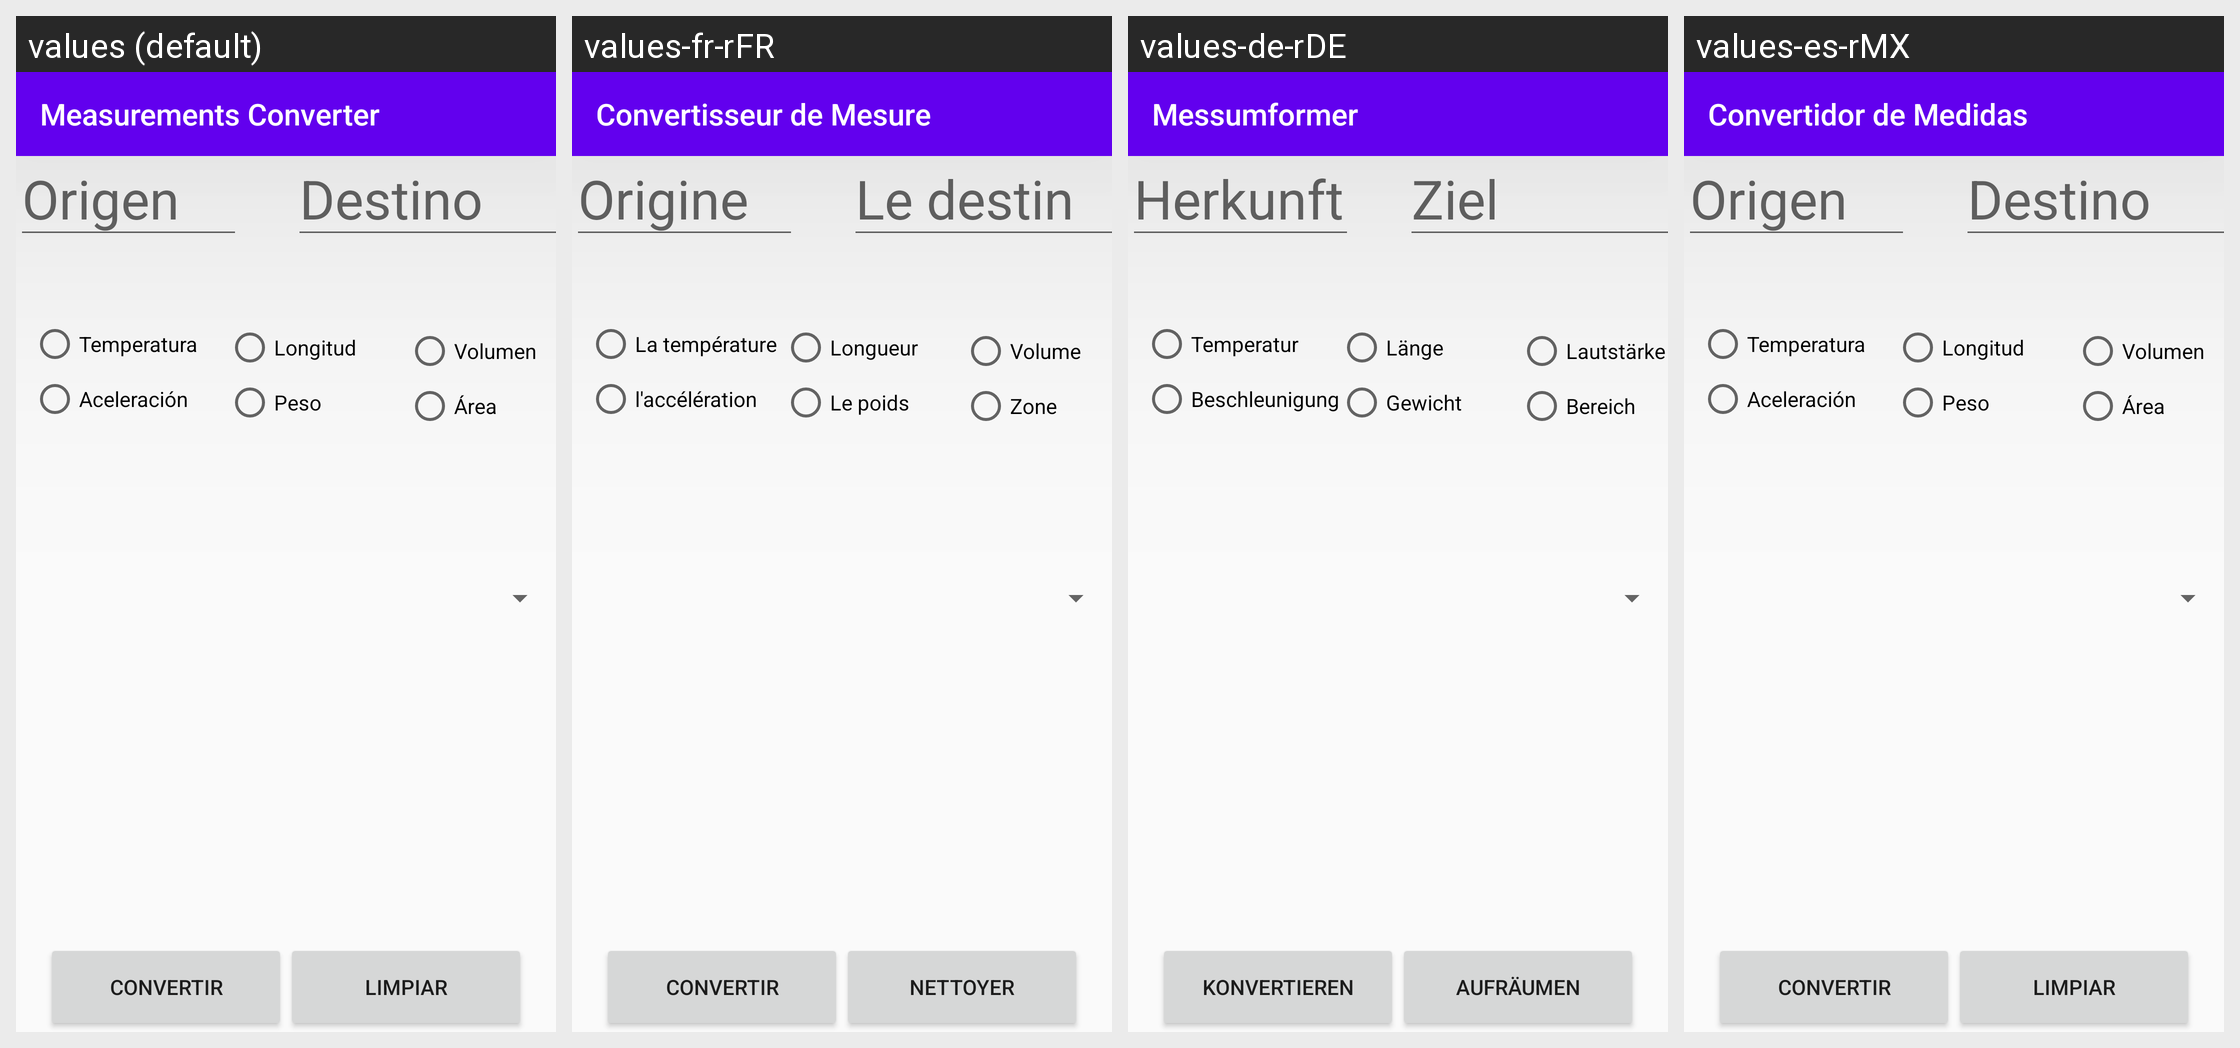

The Android screen above is rendered under several locales of the same app. Produce the string resources it draws, with the default and per-locale values.
Android screen res/layout/activity_main.xml rendered under 4 locales, left to right: values (default), values-fr-rFR, values-de-rDE, values-es-rMX. Device: Nexus 5 (rendered at 1080×1920; each locale shown at half size, 540×960, under a caption strip naming it); theme AppTheme.
Other locales in the repository, not shown: values-en-rUS.
Strings drawn on this screen, with the default value and each locale's value (text and hints the layout hard-codes, and strings that could not be matched under every locale, appear in the picture but are not listed):

origen
  values: Origen
  values-fr-rFR: Origine
  values-de-rDE: Herkunft
  values-es-rMX: Origen

destino
  values: Destino
  values-fr-rFR: Le destin
  values-de-rDE: Ziel
  values-es-rMX: Destino

temperatura
  values: Temperatura
  values-fr-rFR: La température
  values-de-rDE: Temperatur
  values-es-rMX: Temperatura

longitud
  values: Longitud
  values-fr-rFR: Longueur
  values-de-rDE: Länge
  values-es-rMX: Longitud

volumen
  values: Volumen
  values-fr-rFR: Volume
  values-de-rDE: Lautstärke
  values-es-rMX: Volumen

aceleracion
  values: Aceleración
  values-fr-rFR: l'accélération
  values-de-rDE: Beschleunigung
  values-es-rMX: Aceleración

peso
  values: Peso
  values-fr-rFR: Le poids
  values-de-rDE: Gewicht
  values-es-rMX: Peso

area
  values: Área
  values-fr-rFR: Zone
  values-de-rDE: Bereich
  values-es-rMX: Área

convertir
  values: CONVERTIR
  values-fr-rFR: CONVERTIR
  values-de-rDE: KONVERTIEREN
  values-es-rMX: CONVERTIR

limpiar
  values: LIMPIAR
  values-fr-rFR: NETTOYER
  values-de-rDE: AUFRÄUMEN
  values-es-rMX: LIMPIAR

app_name
  values: Measurements Converter
  values-fr-rFR: Convertisseur de Mesure
  values-de-rDE: Messumformer
  values-es-rMX: Convertidor de Medidas
